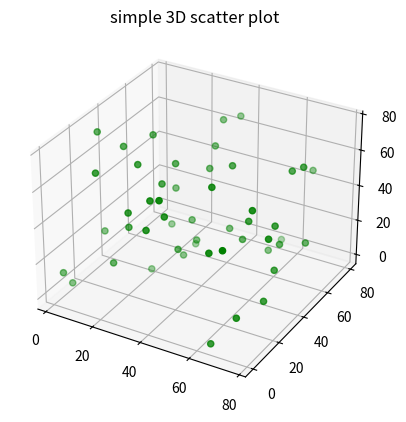

Python code for this plot:

# Import libraries
from mpl_toolkits import mplot3d
import numpy as np
import matplotlib.pyplot as plt
# Creating dataset
z = np.random.randint(80, size =(50))
y= np.random.randint(80, size =(50))
x = np.random.randint(80, size =(50))
# Creating figure
ax = plt.axes(projection ="3d")
# Creating plot
ax.scatter3D(x, y, z, color =
"green")
plt.title("simple 3D scatter plot")
# show plot
plt.show()